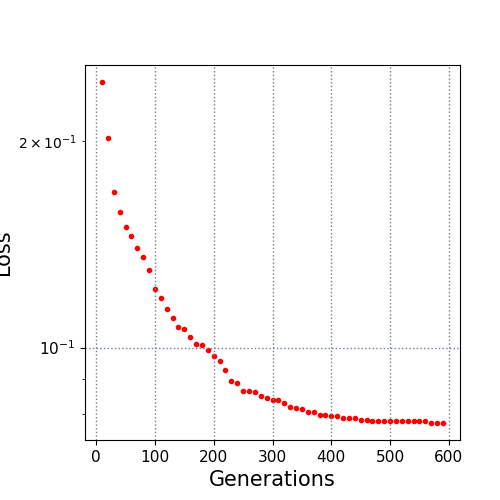

The data file committed next to this chart (first rows):
10.0, 0.243915
20.0, 0.2019
30.0, 0.1689
40.0, 0.1577
50.0, 0.1498
60.0, 0.1455
70.0, 0.1395
80.0, 0.1354
90.0, 0.1298
100.0, 0.1218
110.0, 0.118
120.0, 0.1139
130.0, 0.1106
140.0, 0.1073
150.0, 0.1063
160.0, 0.1036
170.0, 0.1011
180.0, 0.1008
190.0, 0.09906
200.0, 0.09718
210.0, 0.09567
220.0, 0.09258
230.0, 0.08933
240.0, 0.08865
250.0, 0.08652
260.0, 0.08636
270.0, 0.08608
280.0, 0.08493
290.0, 0.08441
300.0, 0.08393
310.0, 0.08373
320.0, 0.08304
330.0, 0.08181
340.0, 0.0815
350.0, 0.08146
360.0, 0.08054
370.0, 0.08048
380.0, 0.07984
390.0, 0.0798
400.0, 0.07941
410.0, 0.07941
420.0, 0.07894
430.0, 0.07881
440.0, 0.07881
450.0, 0.07832
460.0, 0.07832
470.0, 0.07808
480.0, 0.07808
490.0, 0.07808
500.0, 0.07808
510.0, 0.07808
520.0, 0.07808
530.0, 0.07808
540.0, 0.07808
550.0, 0.07808
560.0, 0.07808
570.0, 0.07763
580.0, 0.07763
590.0, 0.07763
